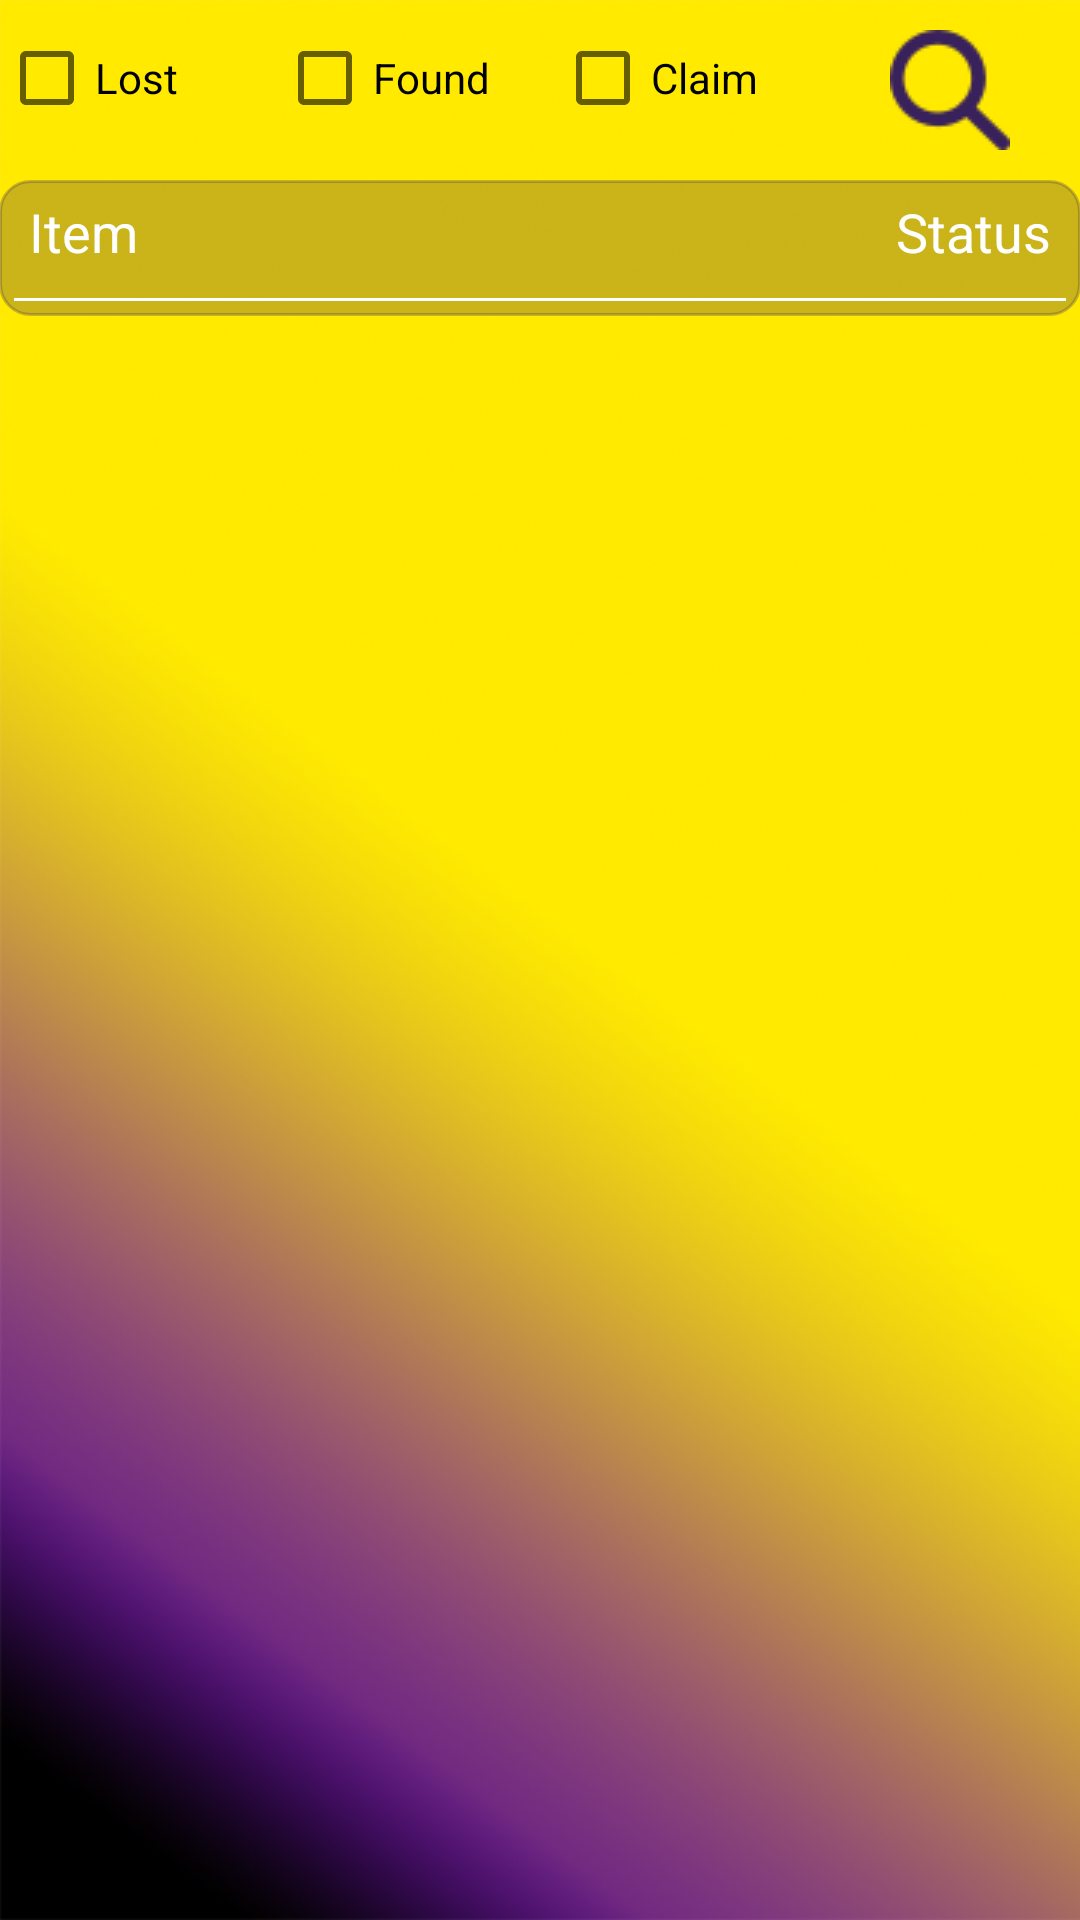

Android layout source for this screen:
<!-- AndroidManifest.xml: application theme MyMaterialTheme -->
<!-- res/layout/report_history_layout.xml -->
<RelativeLayout xmlns:android="http://schemas.android.com/apk/res/android"
    xmlns:tools="http://schemas.android.com/tools"
    android:layout_width="match_parent"
    android:layout_height="match_parent"
     android:paddingBottom="@dimen/activity_vertical_margin"
    android:paddingLeft="@dimen/activity_horizontal_margin"
    android:paddingRight="@dimen/activity_horizontal_margin"
    android:paddingTop="@dimen/activity_vertical_margin"
    android:background="@drawable/ic_plane_bg" >


   

    <include
        layout="@layout/checkbox_with_search_layout"
        android:id="@+id/checkbox_layout"
        android:layout_width="match_parent"
        android:layout_height="wrap_content"

        android:layout_marginTop="10dp"
        android:layout_alignParentTop="true"
        ></include>

        <include
            android:id="@+id/results_table"
            android:layout_width="match_parent"
            android:layout_height="wrap_content"
            layout="@layout/searchresults"
            android:layout_marginTop="10dp"
            android:layout_below="@+id/checkbox_layout"
            ></include>


</RelativeLayout>
<!-- res/layout/checkbox_with_search_layout.xml (included above) -->
<?xml version="1.0" encoding="utf-8"?>
<LinearLayout xmlns:android="http://schemas.android.com/apk/res/android"
    android:layout_width="match_parent" android:layout_height="match_parent"
    android:layout_marginTop="10dp"


android:weightSum="4"
    android:orientation="horizontal">
    <CheckBox
        android:layout_width="0dp"
        android:layout_height="wrap_content"
        android:layout_weight="1"
       android:textAllCaps="false"

        android:text="Lost"
        android:id="@+id/lost_check"


        android:paddingRight="5dp"/>

    <CheckBox
        android:layout_width="0dp"
        android:layout_height="wrap_content"
        android:layout_weight="1"
        android:layout_marginLeft="5dp"
        android:textAllCaps="false"
        android:text="Found"
        android:id="@+id/found_check"

        android:paddingRight="5dp"
        />

    <CheckBox
        android:layout_width="0dp"
        android:layout_height="wrap_content"
        android:layout_weight="1"
        android:layout_marginLeft="5dp"
        android:textAllCaps="false"
        android:text="Claim"
        android:id="@+id/found_claim"

        android:paddingRight="5dp"
        />

    <ImageView
        android:id="@+id/search_btn"
        android:layout_width="0dp"
        android:layout_height="40dp"
        android:layout_weight="1"
        android:layout_alignParentRight="true"
        android:layout_below="@+id/category"
         android:src="@drawable/ic_search"
        android:scaleType="centerInside"


        />

</LinearLayout>
<!-- res/layout/searchresults.xml (included above) -->
<?xml version="1.0" encoding="utf-8"?>
<LinearLayout xmlns:android="http://schemas.android.com/apk/res/android"
    android:orientation="vertical" android:layout_width="match_parent"
    android:layout_height="match_parent"
    android:layout_margin="10dp"
    android:layout_marginLeft="5dp"
    android:layout_marginRight="5dp"
    android:background="@drawable/transparentshape">

    <RelativeLayout
        android:layout_width="match_parent"
        android:layout_height="wrap_content"
        android:layout_margin="5dp"
       >
       <TextView
        android:layout_width="wrap_content"
        android:layout_height="wrap_content"
        android:layout_alignParentLeft="true"
        android:text="Item"
           android:textColor="#ffffff"
           android:fontFamily="sans-serif"
           android:textStyle="normal"
           android:textSize="18sp"
           android:layout_marginLeft="5dp"/>

        <TextView
            android:layout_width="wrap_content"
            android:layout_height="wrap_content"
            android:layout_alignParentRight="true"
            android:text="Status"
            android:textColor="#ffffff"
            android:fontFamily="sans-serif"
            android:textStyle="normal"
            android:textSize="18sp"
            android:layout_marginRight="5dp"/>



    </RelativeLayout>


    <View
        android:layout_width="match_parent"
        android:layout_height="1dp"
        android:layout_margin="5dp"
        android:background="#FFffFF"/>



<android.support.v7.widget.RecyclerView
        android:id="@+id/search_results_list"
        android:layout_width="match_parent"
        android:layout_height="wrap_content"
         />


</LinearLayout>
<!-- resources referenced by this layout -->
<resources>
  <string-array name="array_name">
          <item>Computers</item>
          <item>Mobiles</item>
          <item>Books</item>
          <item>iPad</item>
          <item>Tablets</item>
      </string-array>
  <!-- drawable buttonshapesearchresults (drawable) -->
  <?xml version="1.0" encoding="utf-8"?>
  <shape xmlns:android="http://schemas.android.com/apk/res/android" android:shape="rectangle" >
      <corners
          android:radius="10dp"
          />
      <gradient
          android:angle="45"
          android:centerX="35%"
          android:centerColor="#ffffff"
          android:startColor="#ffffff"
          android:endColor="#ffffff"
          android:type="linear"
          />
      <padding
          android:left="0dp"
          android:top="0dp"
          android:right="0dp"
          android:bottom="0dp"
          />
  
      <stroke
          android:width="1dp"
          android:color="#ffffff"
          />
  </shape>
  
  
  <!-- drawable edittextnewstyle (drawable) -->
  <?xml version="1.0" encoding="utf-8"?>
  <shape xmlns:android="http://schemas.android.com/apk/res/android" android:shape="rectangle" >
      <corners
          android:radius="10dp"
          />
      <gradient
          android:angle="45"
          android:centerX="35%"
          android:centerColor="#ffffff"
          android:startColor="#ffffff"
          android:endColor="#ffffff"
          android:type="linear"
          />
      <padding
          android:left="0dp"
          android:top="0dp"
          android:right="0dp"
          android:bottom="0dp"
          />
      <size
          android:width="270dp"
          android:height="60dp"
          />
      <stroke
          android:width="1dp"
          android:color="#878787"
          />
  </shape>
  
  
  
  <!-- drawable ic_plane_bg: png bitmap (drawable, 398056 bytes) -->
  <!-- drawable ic_search: png bitmap (drawable, 1720 bytes) -->
  <!-- drawable transparentshape (drawable) -->
  <?xml version="1.0" encoding="utf-8"?>
  <shape xmlns:android="http://schemas.android.com/apk/res/android" android:shape="rectangle" >
      <corners
          android:radius="10dp"
          />
      <gradient
          android:angle="45"
          android:centerX="35%"
          android:centerColor="#402b1464"
          android:startColor="#402b1464"
          android:endColor="#402b1464"
          android:type="linear"
          />
      <padding
          android:left="0dp"
          android:top="0dp"
          android:right="0dp"
          android:bottom="0dp"
          />
  
      <stroke
          android:width="1dp"
          android:color="#402b1464"
          />
  </shape>
  
  
  <string name="category_prompt">Category</string>
  <style name="MyMaterialTheme" parent="MyMaterialTheme.base">
  
      </style>
  <style name="MyMaterialTheme.base" parent="Theme.AppCompat.Light.DarkActionBar">
          <item name="windowNoTitle">true</item>
          <item name="windowActionBar">false</item>
          <item name="colorPrimary">@color/colorPrimary</item>
          <item name="colorPrimaryDark">@color/colorPrimaryDark</item>
          <item name="colorAccent">@color/colorAccent</item>
          <item name="drawerArrowStyle">@style/DrawerArrowStyle</item>
      </style>
  <color name="colorPrimary">#FFFF00</color>
  <color name="colorPrimaryDark">#000000</color>
  <color name="colorAccent">#FF4081</color>
  <style name="DrawerArrowStyle" parent="@style/Widget.AppCompat.DrawerArrowToggle">
          <item name="spinBars">true</item>
          <item name="color">@color/colordrawer</item>
      </style>
  <color name="colordrawer">#39215c</color>
</resources>
